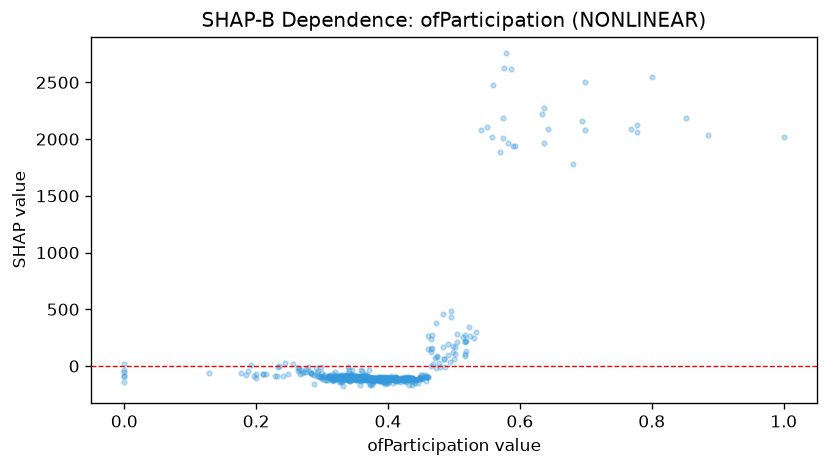

The data file committed next to this chart (first rows):
feature_value, shap_value
0.351, -94.09
0.423, -107.4
0.343, -102.2
0.361, -98.52
0.325, -103.3
0.356, -99.27
0.325, -99.2
0.458, -94
0.393, -118
0.379, -114.3
0.316, -121.8
0.46, -100.3
0.399, -112.2
0.382, -113.5
0.338, -109.1
0.331, -106.5
0.315, -101.2
0.366, -92.09
0.405, -111.3
0.494, 32.98
0.457, -97.62
0.778, 2121
0.343, -108
0.425, -127.5
0.435, -105.1
0.359, -108.9
0.338, -102.8
0.334, -97.18
0.395, -104.5
0.332, -97.96
0.339, -93.78
0.36, -108.5
0.405, -105.3
0.394, -95.53
0.324, -101.2
0.335, -102.4
0.393, -144.4
0.399, -109.1
0.419, -104.9
0.336, -85.93
0.378, -107.1
0.393, -115.4
0.343, -123.2
0.368, -116.7
0.353, -100.2
0.378, -119
0.327, -87.75
0.502, 164.8
0.357, -101.1
0.363, -110.5
0.3, -93.03
0.293, -63.4
0.313, -111.9
0.378, -128.1
0.322, -108.9
0.37, -104.1
0.368, -123.9
0.314, -109.5
0.33, -134.7
0.317, -101.2
... 627 more rows
